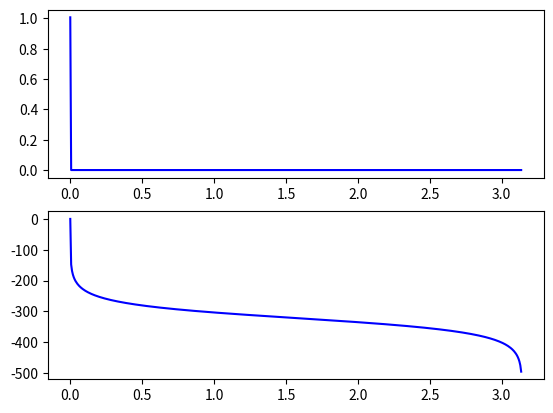

Python code for this plot:
import numpy as np
import scipy.signal as sc
import matplotlib.pyplot as plt

Ap=0.6
As=0.1
T=0.1
Os=0.7
Op=0.35
N=0.5*np.log(((1/As**2)-1)/((1/Ap**2)-1))/np.log(Os/Op)
N=np.round(N)

Oc=Os/(np.power(((1/0.1**2)-1),(1/2*N)))
wc=2*np.tan(Oc*T/2)

def butter_lowpass(wc, fs, N):
    nyq = 0.5 * fs
    normal_wc = wc / nyq
    b, a = sc.butter(N, normal_wc, btype='low', analog=False)
    return b, a

fs =1/T
b, a = butter_lowpass(wc, fs, N)

w, h = sc.freqz(b, a)
plt.subplot(2, 1, 1)
plt.plot(w, np.abs(h), 'b')
plt.subplot(2, 1, 2)
plt.plot(w, 10*np.log(np.abs(h)/np.abs(max(h))), 'b')
